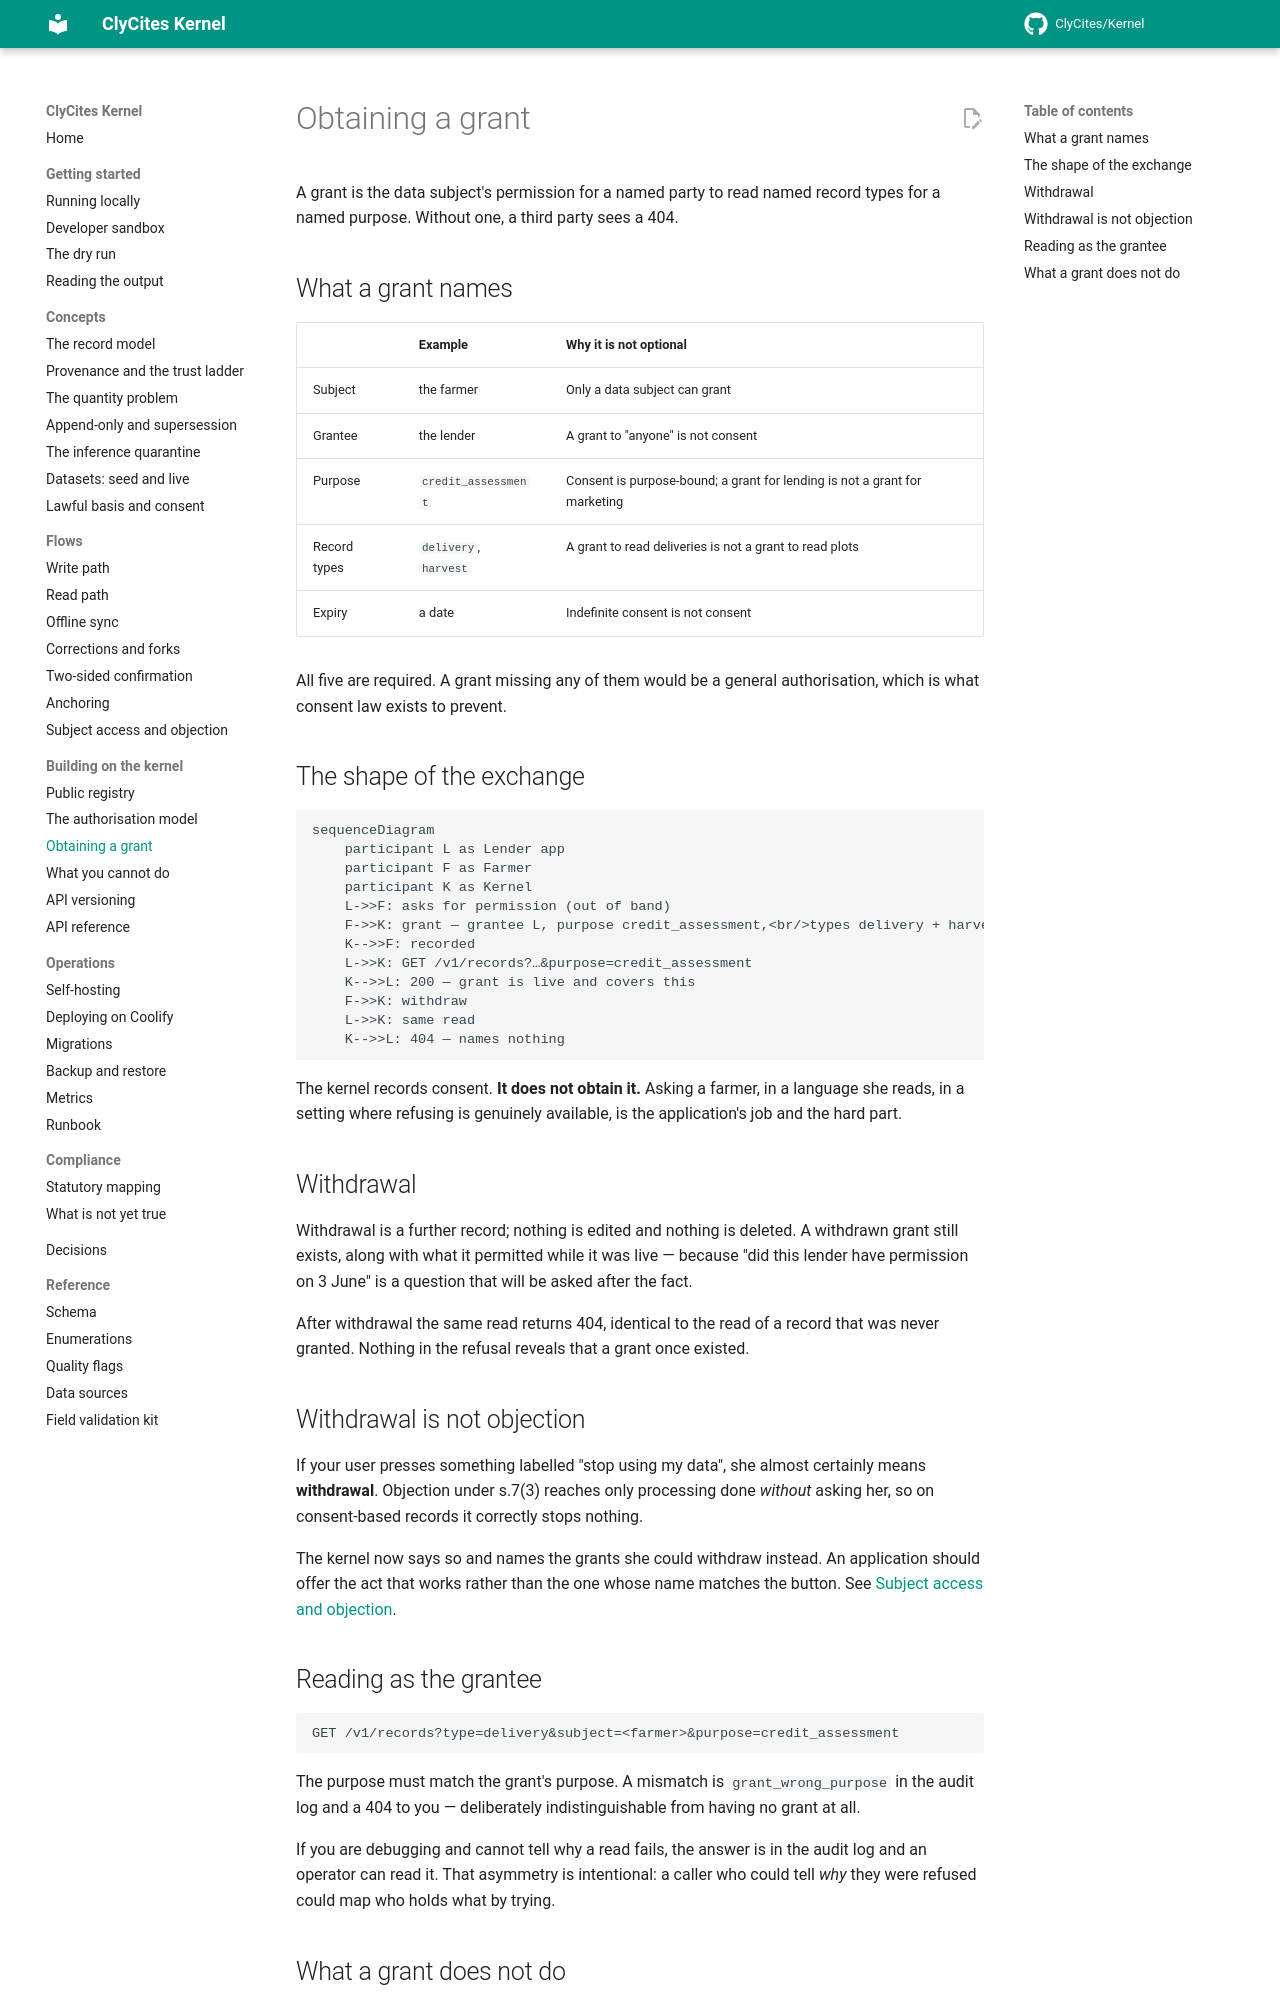

repository: ClyCites/Kernel · page: dev/building/grant/index.html · generator: mkdocs

# Obtaining a grant

A grant is the data subject's permission for a named party to read named record
types for a named purpose. Without one, a third party sees a 404.

## What a grant names

| | Example | Why it is not optional |
|---|---|---|
| Subject | the farmer | Only a data subject can grant |
| Grantee | the lender | A grant to "anyone" is not consent |
| Purpose | `credit_assessment` | Consent is purpose-bound; a grant for lending is not a grant for marketing |
| Record types | `delivery`, `harvest` | A grant to read deliveries is not a grant to read plots |
| Expiry | a date | Indefinite consent is not consent |

All five are required. A grant missing any of them would be a general
authorisation, which is what consent law exists to prevent.

## The shape of the exchange

```mermaid
sequenceDiagram
    participant L as Lender app
    participant F as Farmer
    participant K as Kernel
    L->>F: asks for permission (out of band)
    F->>K: grant — grantee L, purpose credit_assessment,<br/>types delivery + harvest, expires
    K-->>F: recorded
    L->>K: GET /v1/records?…&purpose=credit_assessment
    K-->>L: 200 — grant is live and covers this
    F->>K: withdraw
    L->>K: same read
    K-->>L: 404 — names nothing
```

The kernel records consent. **It does not obtain it.** Asking a farmer, in a
language she reads, in a setting where refusing is genuinely available, is the
application's job and the hard part.

## Withdrawal

Withdrawal is a further record; nothing is edited and nothing is deleted. A
withdrawn grant still exists, along with what it permitted while it was live —
because "did this lender have permission on 3 June" is a question that will be
asked after the fact.

After withdrawal the same read returns 404, identical to the read of a record
that was never granted. Nothing in the refusal reveals that a grant once
existed.

## Withdrawal is not objection

If your user presses something labelled "stop using my data", she almost
certainly means **withdrawal**. Objection under s.7(3) reaches only processing
done *without* asking her, so on consent-based records it correctly stops
nothing.

The kernel now says so and names the grants she could withdraw instead. An
application should offer the act that works rather than the one whose name
matches the button. See
[Subject access and objection](../flows/subject-access.md).

## Reading as the grantee

```text
GET /v1/records?type=delivery&subject=<farmer>&purpose=credit_assessment
```

The purpose must match the grant's purpose. A mismatch is
`grant_wrong_purpose` in the audit log and a 404 to you — deliberately
indistinguishable from having no grant at all.

If you are debugging and cannot tell why a read fails, the answer is in the
audit log and an operator can read it. That asymmetry is intentional: a caller
who could tell *why* they were refused could map who holds what by trying.
